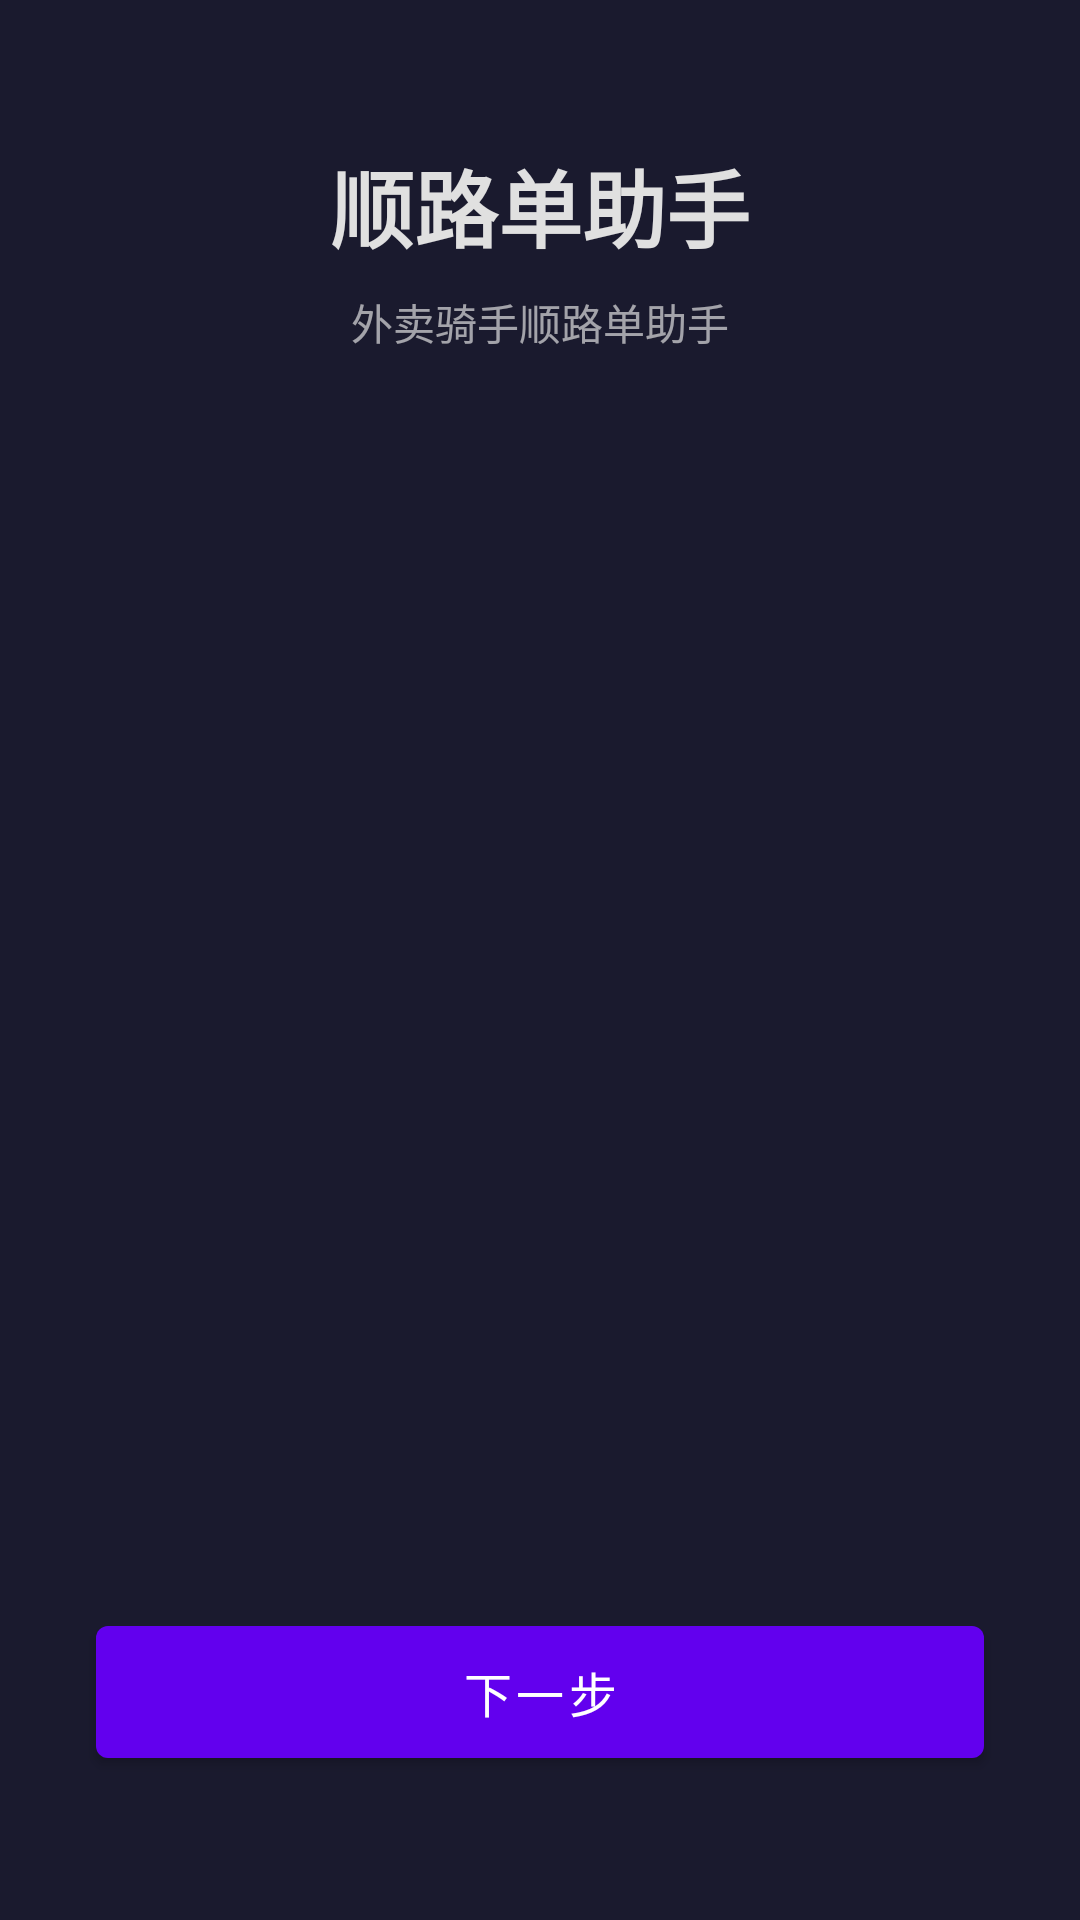

The Android layout XML behind this screen, and the referenced resources:
<!-- AndroidManifest.xml: activity theme Theme.RouteMatch -->
<!-- res/layout/activity_main.xml -->
<?xml version="1.0" encoding="utf-8"?>
<LinearLayout xmlns:android="http://schemas.android.com/apk/res/android"
    xmlns:app="http://schemas.android.com/apk/res-auto"
    android:layout_width="match_parent"
    android:layout_height="match_parent"
    android:background="@color/background"
    android:orientation="vertical"
    android:padding="16dp">

    <TextView
        android:id="@+id/tvTitle"
        android:layout_width="match_parent"
        android:layout_height="wrap_content"
        android:layout_marginTop="32dp"
        android:gravity="center"
        android:text="@string/app_name"
        android:textColor="@color/on_background"
        android:textSize="28sp"
        android:textStyle="bold" />

    <TextView
        android:id="@+id/tvSubtitle"
        android:layout_width="match_parent"
        android:layout_height="wrap_content"
        android:layout_marginTop="8dp"
        android:gravity="center"
        android:text="外卖骑手顺路单助手"
        android:textColor="@color/on_background"
        android:textSize="14sp"
        android:alpha="0.7" />

    <androidx.viewpager2.widget.ViewPager2
        android:id="@+id/viewPager"
        android:layout_width="match_parent"
        android:layout_height="0dp"
        android:layout_marginTop="24dp"
        android:layout_weight="1" />

    <com.google.android.material.tabs.TabLayout
        android:id="@+id/tabIndicator"
        android:layout_width="wrap_content"
        android:layout_height="wrap_content"
        android:layout_gravity="center_horizontal"
        android:layout_marginVertical="16dp"
        app:tabBackground="@drawable/tab_indicator_selector"
        app:tabGravity="center"
        app:tabIndicatorHeight="0dp" />

    <com.google.android.material.button.MaterialButton
        android:id="@+id/btnAction"
        android:layout_width="match_parent"
        android:layout_height="56dp"
        android:layout_marginHorizontal="16dp"
        android:layout_marginBottom="32dp"
        android:text="@string/btn_next"
        android:textSize="16sp" />

</LinearLayout>
<!-- resources referenced by this layout -->
<resources>
  <color name="background">#FF1A1A2E</color>
  <color name="on_background">#FFE0E0E0</color>
  <string name="app_name">顺路单助手</string>
  <string name="btn_next">下一步</string>
  <style name="Theme.RouteMatch" parent="Theme.MaterialComponents.DayNight.DarkActionBar">
          <item name="colorPrimary">@color/primary</item>
          <item name="colorPrimaryVariant">@color/primary_variant</item>
          <item name="colorOnPrimary">@color/on_primary</item>
          <item name="colorSecondary">@color/secondary</item>
          <item name="colorSecondaryVariant">@color/secondary_variant</item>
          <item name="colorOnSecondary">@color/on_secondary</item>
          <item name="android:colorBackground">@color/background</item>
          <item name="colorSurface">@color/surface</item>
          <item name="colorOnBackground">@color/on_background</item>
          <item name="colorOnSurface">@color/on_surface</item>
          <item name="android:statusBarColor">@color/background</item>
      </style>
  <color name="primary">#FF6200EE</color>
  <color name="primary_variant">#FF3700B3</color>
  <color name="on_primary">#FFFFFFFF</color>
  <color name="secondary">#FF03DAC5</color>
  <color name="secondary_variant">#FF018786</color>
  <color name="on_secondary">#FF000000</color>
  <color name="surface">#FF16213E</color>
  <color name="on_surface">#FFE0E0E0</color>
</resources>
